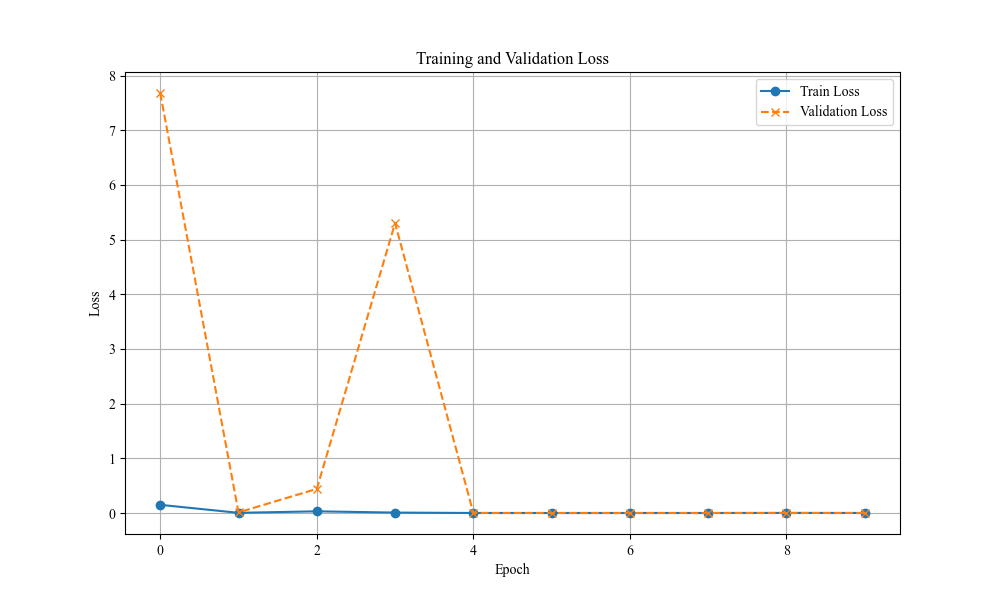

Source data for this figure (header and first rows):
Epoch, Train Loss, Validation Loss
1, 0.1492, 7.681
2, 0.003225, 0.01129
3, 0.03065, 0.4405
4, 0.007687, 5.301
5, 0.0004614, 0.0002009
6, 0.0001571, 0.0001046
7, 0.0002129, 0.0001099
8, 0.0002338, 9.808517279452644e-05
9, 0.001739, 6.032248893461656e-05
10, 0.0005653, 0.0001029
